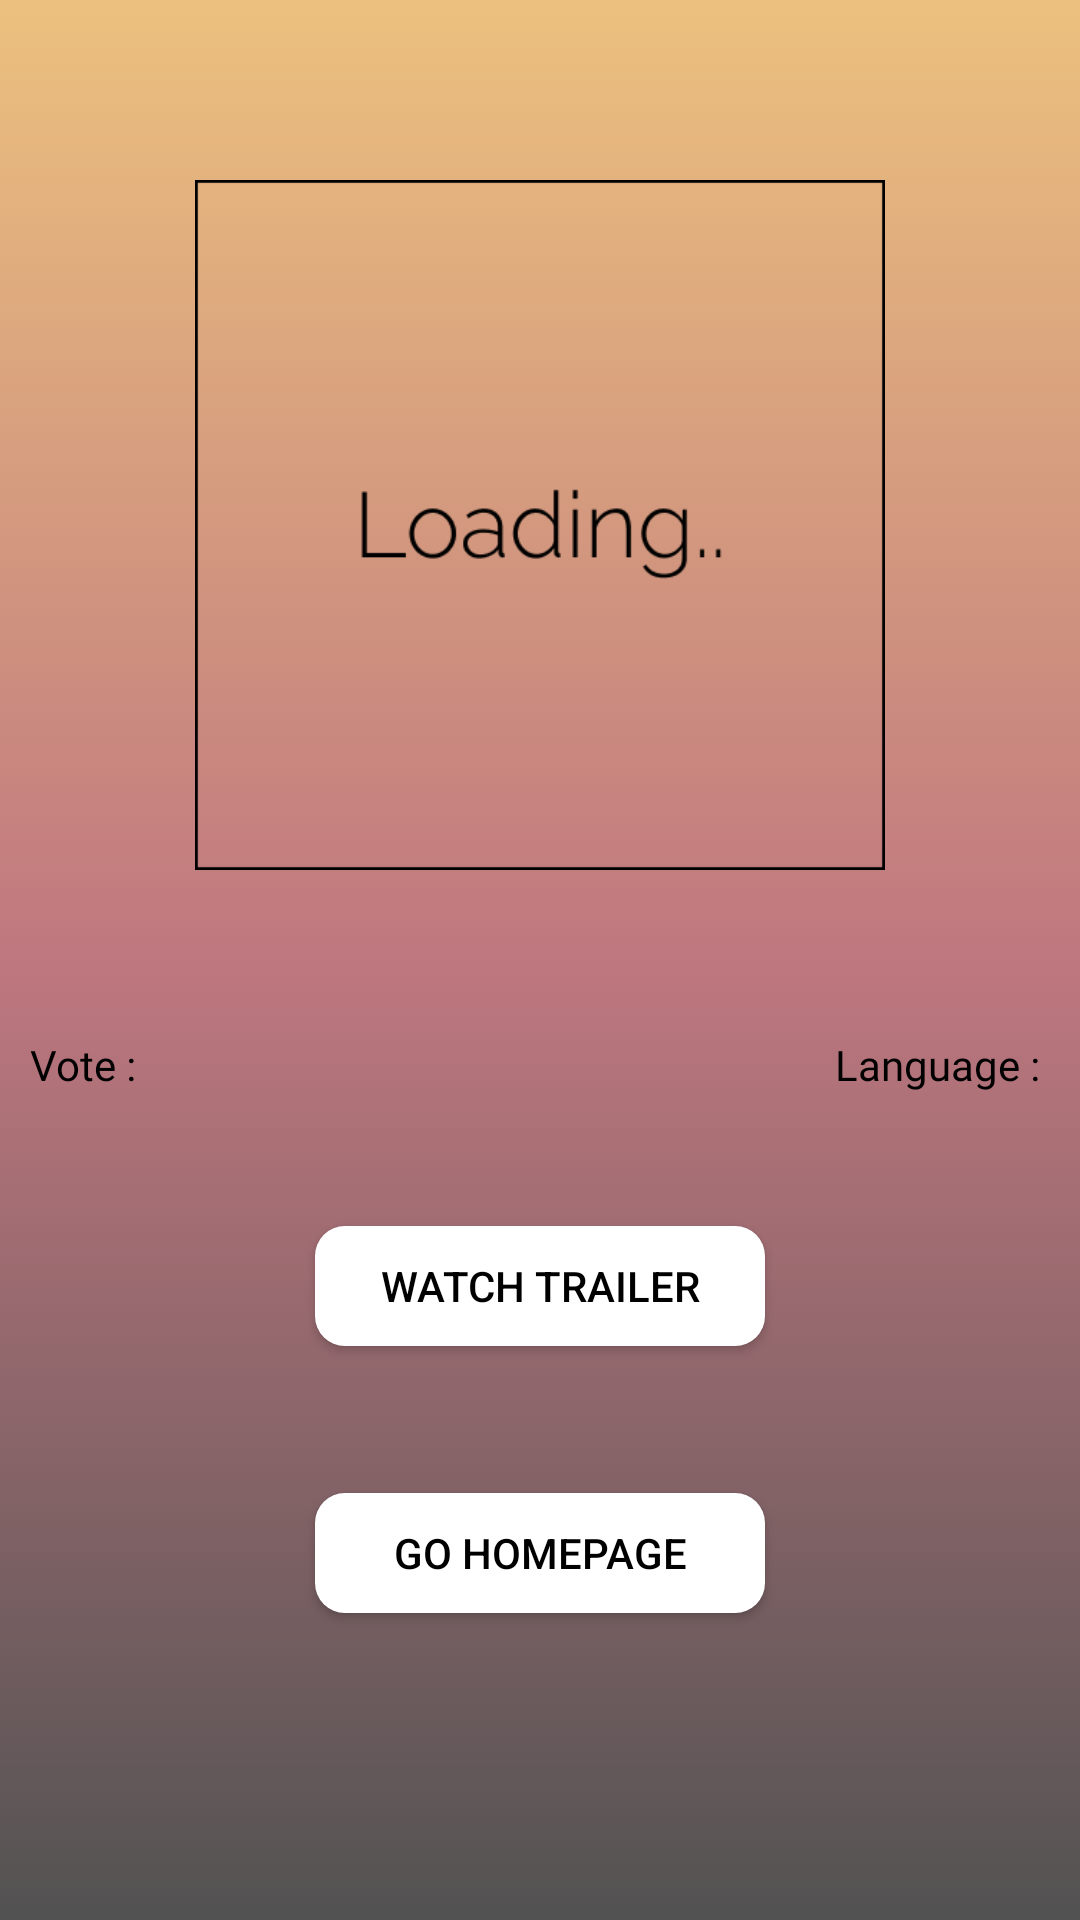

Layout XML and referenced resources for this Android screen:
<!-- AndroidManifest.xml: application theme Theme.Moviesfaction -->
<!-- res/layout/activity_movie_details.xml -->
<?xml version="1.0" encoding="utf-8"?>
<LinearLayout xmlns:android="http://schemas.android.com/apk/res/android"
    xmlns:app="http://schemas.android.com/apk/res-auto"
    xmlns:tools="http://schemas.android.com/tools"
    android:layout_width="match_parent"
    android:layout_height="match_parent"
    android:orientation="vertical"
    android:background="@drawable/gradient_background"
    tools:context=".view.activity.MovieDetailsActivity">


    <ImageView
        android:id="@+id/movieDetailsTitleImage"
        android:layout_width="match_parent"
        android:layout_height="40dp"
        android:paddingTop="10dp"
        android:paddingBottom="5dp"
        app:srcCompat="@drawable/movie_details" />

    <ImageView
        android:id="@+id/movieDetailsPosterImage"
        android:layout_width="match_parent"
        android:layout_height="250dp"
        android:paddingTop="20dp"
        app:srcCompat="@drawable/loading_image" />

    <TextView
        android:id="@+id/titleDetails"
        android:layout_width="match_parent"
        android:layout_height="wrap_content"
        android:fontFamily="@font/raleway"
        android:gravity="center"
        android:textColor="@color/black"
        android:paddingTop="5dp"
        android:paddingBottom="5dp"
        android:textSize="24sp" />

    <LinearLayout
        android:layout_width="match_parent"
        android:layout_height="wrap_content">

        <Space
            android:layout_width="match_parent"
            android:layout_height="10dp"
            android:layout_weight="1"></Space>

        <ImageView
            android:id="@+id/detailsActivityFavorite"
            android:layout_width="wrap_content"
            android:layout_height="wrap_content"
            android:paddingRight="10dp"
            app:srcCompat="@drawable/ic_favorite"></ImageView>

    </LinearLayout>

    <LinearLayout
        android:layout_width="match_parent"
        android:layout_height="wrap_content">

        <TextView
            android:id="@+id/voteDetails"
            android:layout_width="wrap_content"
            android:layout_height="wrap_content"
            android:fontFamily="@font/raleway"
            android:paddingLeft="10dp"
            android:paddingTop="3dp"
            android:paddingBottom="5dp"
            android:text="Vote : "
            android:textColor="@color/black" />

        <TextView
            android:id="@+id/languageDetails"
            android:layout_width="match_parent"
            android:layout_height="wrap_content"
            android:fontFamily="@font/raleway"
            android:paddingTop="3dp"
            android:paddingRight="10dp"
            android:paddingBottom="3dp"
            android:text="Language : "
            android:textAlignment="textEnd"
            android:textColor="@color/black" />
    </LinearLayout>



    <TextView
        android:id="@+id/overviewDetails"
        android:layout_width="match_parent"
        android:layout_height="wrap_content"
        android:fontFamily="@font/raleway"
        android:gravity="center"
        android:paddingBottom="15dp"
        android:textColor="@color/black"
        android:textSize="18sp" />

    <Button
        android:id="@+id/trailerButton"
        android:layout_width="150dp"
        android:layout_height="40dp"
        android:layout_gravity="center"
        android:textColor="@color/black"
        android:background="@drawable/button_style"
        android:text="Watch Trailer" />

    <TextView
        android:id="@+id/homepageLinkTitle"
        android:layout_width="match_parent"
        android:layout_height="wrap_content"
        android:paddingTop="15dp"
        android:textColor="@color/black"
        android:paddingBottom="15dp"
        android:textAlignment="center"
        android:textSize="14sp" />

    <Button
        android:id="@+id/homepageButton"
        android:layout_width="150dp"
        android:layout_height="40dp"
        android:textColor="@color/black"
        android:layout_gravity="center"
        android:background="@drawable/button_style"
        android:text="Go Homepage" />

</LinearLayout>
<!-- resources referenced by this layout -->
<resources>
  <!-- drawable button_style (drawable-v24) -->
  <?xml version="1.0" encoding="utf-8"?>
  <shape xmlns:android="http://schemas.android.com/apk/res/android" android:shape="rectangle">
  
      <solid android:color="#FFFFFF"/>
  
      <corners android:radius="10dp"/>
  
  
  
  
  
  </shape>
  <!-- drawable gradient_background (drawable-v24) -->
  <?xml version="1.0" encoding="utf-8"?>
  <selector xmlns:android="http://schemas.android.com/apk/res/android">
  
      <item>
  
          <shape>
  
              <gradient android:angle="90"
                  android:startColor="#525252"
                  android:centerColor="#BF777F"
                  android:endColor="#ECC17E"
                  android:type="linear"/>
  
          </shape>
  
      </item>
  
  </selector>
  <!-- drawable loading_image: png bitmap (drawable, 4668 bytes) -->
  <style name="Theme.Moviesfaction" parent="Theme.AppCompat.Light.NoActionBar">
          
          <item name="colorPrimary">@color/purple_500</item>
          <item name="colorPrimaryVariant">@color/purple_700</item>
          <item name="colorOnPrimary">@color/white</item>
          
          <item name="colorSecondary">@color/teal_200</item>
          <item name="colorSecondaryVariant">@color/teal_700</item>
          <item name="colorOnSecondary">@color/black</item>
          
          <item name="android:statusBarColor" tools:targetApi="l">?attr/colorPrimaryVariant</item>
          
      </style>
  <!-- not gathered from this repository: default colours our renderer supplied (Android Studio template values) -->
  <color name="purple_500">#FF6200EE</color>
  <color name="purple_700">#FF3700B3</color>
  <color name="teal_200">#FF03DAC5</color>
  <color name="teal_700">#FF018786</color>
  <color name="black">#FF000000</color>
  <color name="white">#FFFFFFFF</color>
</resources>
